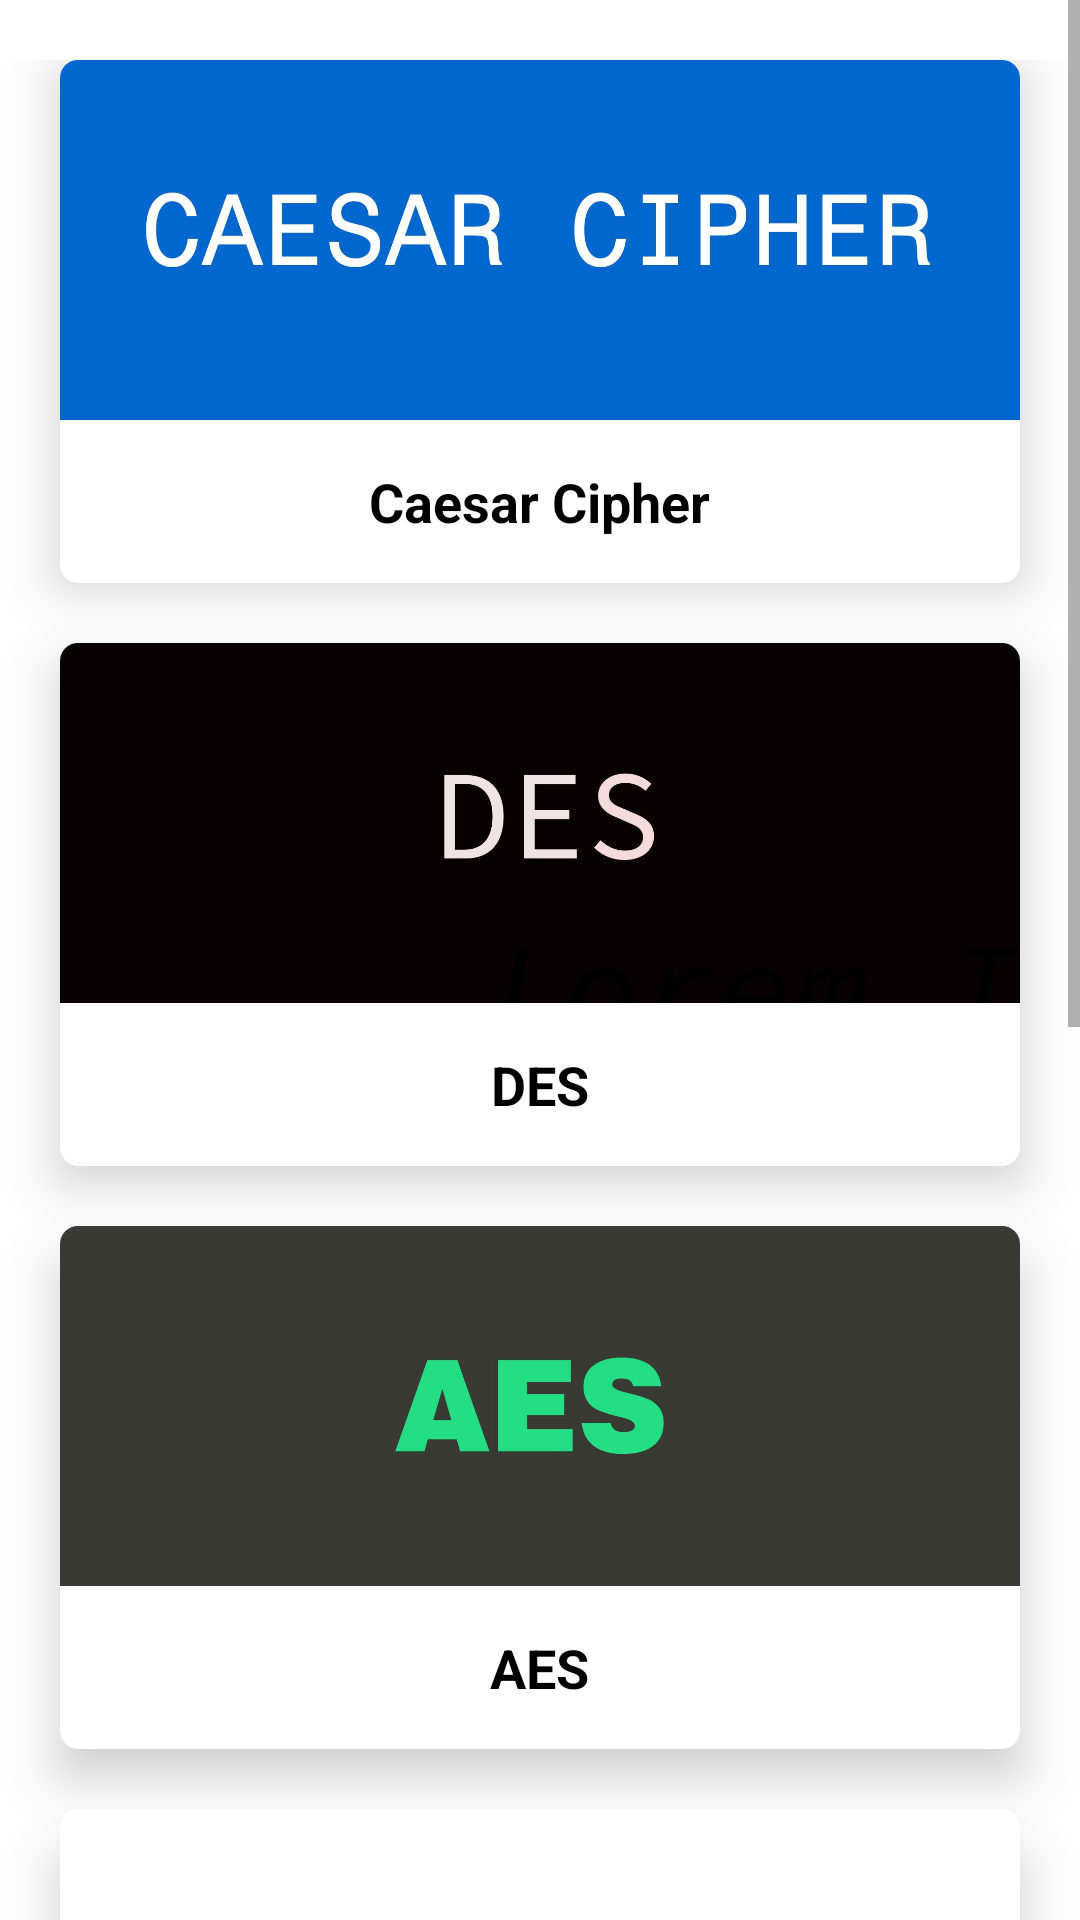

Layout XML and referenced resources for this Android screen:
<!-- AndroidManifest.xml: application theme Theme.CrypTool -->
<!-- res/layout/activity_main.xml -->
<?xml version="1.0" encoding="utf-8"?>
<androidx.constraintlayout.widget.ConstraintLayout xmlns:android="http://schemas.android.com/apk/res/android"
    xmlns:app="http://schemas.android.com/apk/res-auto"
    xmlns:tools="http://schemas.android.com/tools"
    android:layout_width="match_parent"
    android:layout_height="match_parent"
    tools:context=".MainActivity">

    <ScrollView
        android:layout_width="match_parent"
        android:layout_height="match_parent"
        app:layout_constraintBottom_toBottomOf="parent"
        app:layout_constraintEnd_toEndOf="parent"
        app:layout_constraintStart_toStartOf="parent"
        app:layout_constraintTop_toTopOf="parent">

        <LinearLayout
            android:layout_width="match_parent"
            android:layout_height="wrap_content"
            android:orientation="vertical"
            android:paddingTop="20dp"
            app:layout_constraintBottom_toBottomOf="parent"
            app:layout_constraintEnd_toEndOf="parent"
            app:layout_constraintStart_toStartOf="parent"
            app:layout_constraintTop_toTopOf="parent">

            <androidx.cardview.widget.CardView
                android:id="@+id/caesarCipherBtn"
                android:layout_width="match_parent"
                android:layout_height="wrap_content"
                android:layout_column="0"
                android:layout_marginHorizontal="20dp"
                android:layout_marginBottom="20dp"
                app:cardCornerRadius="6dp"
                app:cardElevation="10dp">

                <LinearLayout
                    android:layout_width="match_parent"
                    android:layout_height="wrap_content"
                    android:orientation="vertical">

                    <ImageView
                        android:layout_width="match_parent"
                        android:layout_height="120dp"
                        android:paddingTop="18dp"
                        android:scaleType="centerCrop"
                        android:src="@drawable/caesar" />

                    <TextView
                        android:layout_width="wrap_content"
                        android:layout_height="wrap_content"
                        android:layout_gravity="center"
                        android:layout_marginVertical="15dp"
                        android:text="Caesar Cipher"
                        android:textColor="@color/black"
                        android:textSize="18sp"
                        android:textStyle="bold"
                        app:layout_constraintBottom_toBottomOf="parent"
                        app:layout_constraintLeft_toLeftOf="parent"
                        app:layout_constraintRight_toRightOf="parent"
                        app:layout_constraintTop_toTopOf="parent" />

                </LinearLayout>

            </androidx.cardview.widget.CardView>

            <androidx.cardview.widget.CardView
                android:id="@+id/desBtn"
                android:layout_width="match_parent"
                android:layout_height="wrap_content"
                android:layout_column="0"
                android:layout_marginHorizontal="20dp"
                android:layout_marginBottom="20dp"
                app:cardCornerRadius="6dp"
                app:cardElevation="10dp">

                <LinearLayout
                    android:layout_width="match_parent"
                    android:layout_height="wrap_content"
                    android:orientation="vertical">

                    <ImageView
                        android:layout_width="match_parent"
                        android:layout_height="120dp"
                        android:scaleType="centerCrop"
                        android:paddingTop="10dp"
                        android:src="@drawable/des" />

                    <TextView
                        android:layout_width="wrap_content"
                        android:layout_height="wrap_content"
                        android:layout_gravity="center"
                        android:layout_marginVertical="15dp"
                        android:text="DES"
                        android:textColor="@color/black"
                        android:textSize="18sp"
                        android:textStyle="bold"
                        app:layout_constraintBottom_toBottomOf="parent"
                        app:layout_constraintLeft_toLeftOf="parent"
                        app:layout_constraintRight_toRightOf="parent"
                        app:layout_constraintTop_toTopOf="parent" />

                </LinearLayout>

            </androidx.cardview.widget.CardView>

            <androidx.cardview.widget.CardView
                android:id="@+id/aesBtn"
                android:layout_width="match_parent"
                android:layout_height="wrap_content"
                android:layout_column="1"
                android:layout_marginHorizontal="20dp"
                android:layout_marginBottom="20dp"
                app:cardCornerRadius="6dp"
                app:cardElevation="10dp">

                <LinearLayout
                    android:layout_width="match_parent"
                    android:layout_height="wrap_content"
                    android:orientation="vertical">

                    <ImageView
                        android:layout_width="match_parent"
                        android:layout_height="120dp"
                        android:scaleType="centerCrop"
                        android:paddingTop="20dp"
                        android:src="@drawable/aes" />

                    <TextView
                        android:layout_width="wrap_content"
                        android:layout_height="wrap_content"
                        android:layout_gravity="center"
                        android:layout_marginVertical="15dp"
                        android:text="AES"
                        android:textColor="@color/black"
                        android:textSize="18sp"
                        android:textStyle="bold"
                        app:layout_constraintBottom_toBottomOf="parent"
                        app:layout_constraintLeft_toLeftOf="parent"
                        app:layout_constraintRight_toRightOf="parent"
                        app:layout_constraintTop_toTopOf="parent" />

                </LinearLayout>

            </androidx.cardview.widget.CardView>

            <androidx.cardview.widget.CardView
                android:id="@+id/fileVerificationBtn"
                android:layout_width="match_parent"
                android:layout_height="wrap_content"
                android:layout_column="0"
                android:layout_marginHorizontal="20dp"
                android:layout_marginBottom="20dp"
                app:cardCornerRadius="6dp"
                app:cardElevation="10dp">

                <LinearLayout
                    android:layout_width="match_parent"
                    android:layout_height="wrap_content"
                    android:orientation="vertical">

                    <ImageView
                        android:layout_width="match_parent"
                        android:layout_height="120dp"
                        android:scaleType="centerCrop"
                        android:src="@drawable/fingerprint" />

                    <TextView
                        android:layout_width="wrap_content"
                        android:layout_height="wrap_content"
                        android:layout_gravity="center"
                        android:layout_marginVertical="10dp"
                        android:text="File Verification using \n Digital Fingerprints"
                        android:textColor="@color/black"
                        android:textSize="18sp"
                        android:textStyle="bold"
                        app:layout_constraintBottom_toBottomOf="parent"
                        app:layout_constraintLeft_toLeftOf="parent"
                        app:layout_constraintRight_toRightOf="parent"
                        app:layout_constraintTop_toTopOf="parent" />

                </LinearLayout>

            </androidx.cardview.widget.CardView>

            <androidx.cardview.widget.CardView
                android:id="@+id/blowfishBtn"
                android:layout_width="match_parent"
                android:layout_height="wrap_content"
                android:layout_column="1"
                android:layout_marginHorizontal="20dp"
                android:layout_marginBottom="20dp"
                app:cardCornerRadius="6dp"
                app:cardElevation="10dp">

                <LinearLayout
                    android:layout_width="match_parent"
                    android:layout_height="wrap_content"
                    android:orientation="vertical">

                    <ImageView
                        android:layout_width="match_parent"
                        android:layout_height="120dp"
                        android:scaleType="centerCrop"
                        android:src="@drawable/blowfish" />

                    <TextView
                        android:layout_width="wrap_content"
                        android:layout_height="wrap_content"
                        android:layout_gravity="center"
                        android:layout_marginVertical="15dp"
                        android:text="Blowfish"
                        android:textColor="@color/black"
                        android:textSize="18sp"
                        android:textStyle="bold"
                        app:layout_constraintBottom_toBottomOf="parent"
                        app:layout_constraintLeft_toLeftOf="parent"
                        app:layout_constraintRight_toRightOf="parent"
                        app:layout_constraintTop_toTopOf="parent" />

                </LinearLayout>

            </androidx.cardview.widget.CardView>

            <androidx.cardview.widget.CardView
                android:id="@+id/xorBtn"
                android:layout_width="match_parent"
                android:layout_height="wrap_content"
                android:layout_column="0"
                android:layout_marginHorizontal="20dp"
                android:layout_marginBottom="20dp"
                app:cardCornerRadius="6dp"
                app:cardElevation="10dp">

                <LinearLayout
                    android:layout_width="match_parent"
                    android:layout_height="wrap_content"
                    android:orientation="vertical">

                    <ImageView
                        android:layout_width="match_parent"
                        android:layout_height="120dp"
                        android:scaleType="centerCrop"
                        android:src="@drawable/xor" />

                    <TextView
                        android:layout_width="wrap_content"
                        android:layout_height="wrap_content"
                        android:layout_gravity="center"
                        android:layout_marginVertical="15dp"
                        android:text="Image Encryption with XOR"
                        android:textColor="@color/black"
                        android:textSize="18sp"
                        android:textStyle="bold"
                        app:layout_constraintBottom_toBottomOf="parent"
                        app:layout_constraintLeft_toLeftOf="parent"
                        app:layout_constraintRight_toRightOf="parent"
                        app:layout_constraintTop_toTopOf="parent" />

                </LinearLayout>

            </androidx.cardview.widget.CardView>

        </LinearLayout>

    </ScrollView>

</androidx.constraintlayout.widget.ConstraintLayout>
<!-- resources referenced by this layout -->
<resources>
  <!-- drawable aes: jpg bitmap (drawable-v24, 110918 bytes) -->
  <!-- drawable blowfish: jpg bitmap (drawable-v24, 320604 bytes) -->
  <!-- drawable caesar: jpg bitmap (drawable-v24, 112721 bytes) -->
  <!-- drawable des: jpg bitmap (drawable-v24, 80458 bytes) -->
  <!-- drawable xor: jpg bitmap (drawable-v24, 405297 bytes) -->
  <style name="Theme.CrypTool" parent="Theme.MaterialComponents.Light.DarkActionBar">
          
          <item name="colorPrimary">@color/purple_500</item>
          <item name="colorPrimaryVariant">@color/purple_700</item>
          <item name="colorOnPrimary">@color/white</item>
          
          <item name="colorSecondary">@color/teal_200</item>
          <item name="colorSecondaryVariant">@color/teal_700</item>
          <item name="colorOnSecondary">@color/black</item>
          
          <item name="android:statusBarColor" tools:targetApi="l">?attr/colorPrimaryVariant</item>
          
      </style>
  <!-- not gathered from this repository: default colours our renderer supplied (Android Studio template values) -->
  <color name="purple_500">#FF6200EE</color>
  <color name="purple_700">#FF3700B3</color>
  <color name="teal_200">#FF03DAC5</color>
  <color name="teal_700">#FF018786</color>
  <color name="black">#FF000000</color>
  <color name="white">#FFFFFFFF</color>
</resources>
